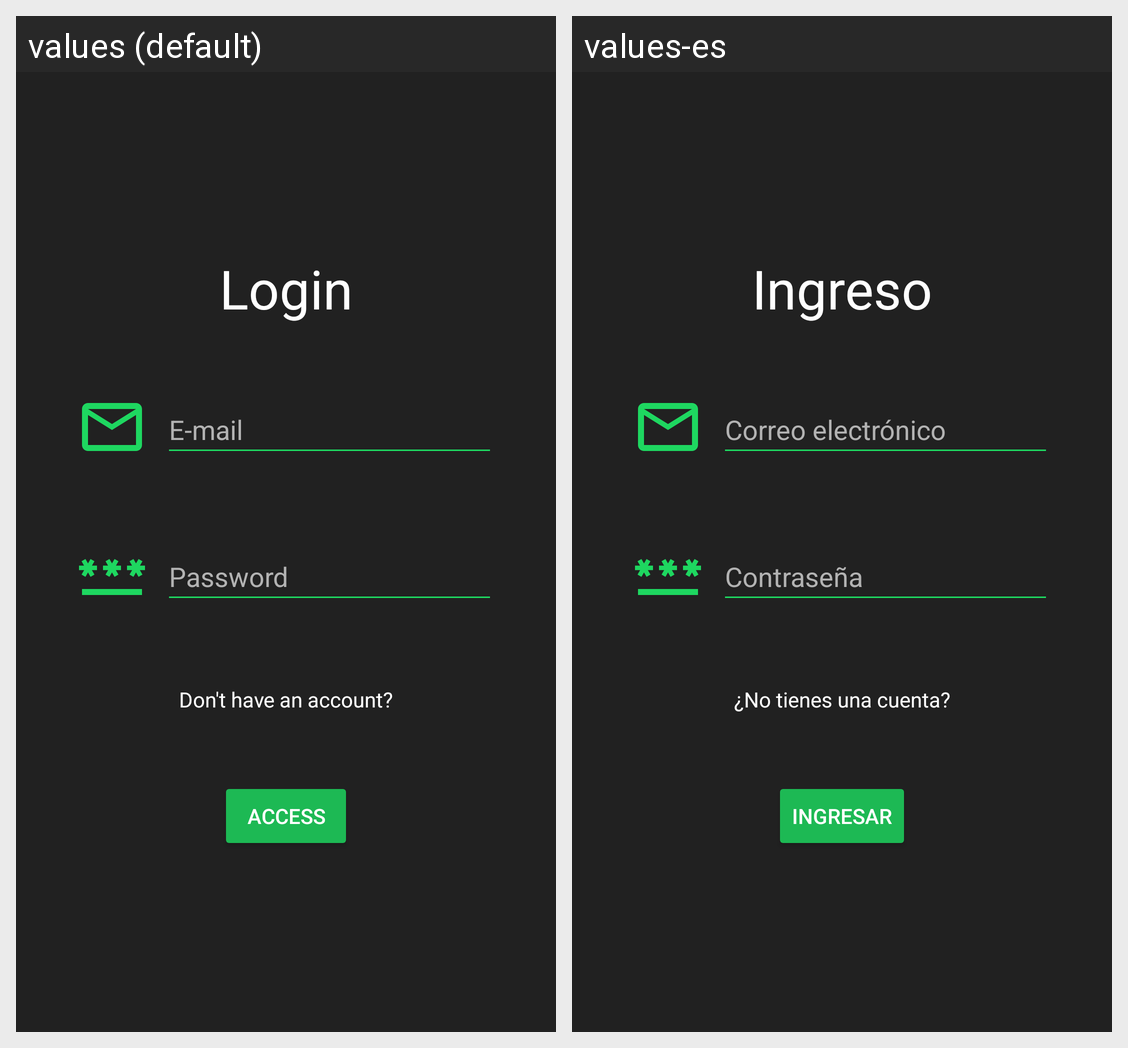

The same Android screen rendered under two of its app's locales, left to right. List the strings drawn on it with the default value and each locale's translation.
Android screen res/layout/fragment_login.xml rendered under 2 locales, left to right: values (default), values-es. Device: Nexus 5 (rendered at 1080×1920; each locale shown at half size, 540×960, under a caption strip naming it); theme Theme.MAGH_07_Mod4PracticaFinal.
Strings drawn on this screen, with the default value and each locale's value (text and hints the layout hard-codes, and strings that could not be matched under every locale, appear in the picture but are not listed):

label_login
  values: Login
  values-es: Ingreso

label_email
  values: E-mail
  values-es: Correo electrónico

label_password
  values: Password
  values-es: Contraseña

text_no_account
  values: Don't have an account?
  values-es: ¿No tienes una cuenta?

label_login_button
  values: Access
  values-es: Ingresar
